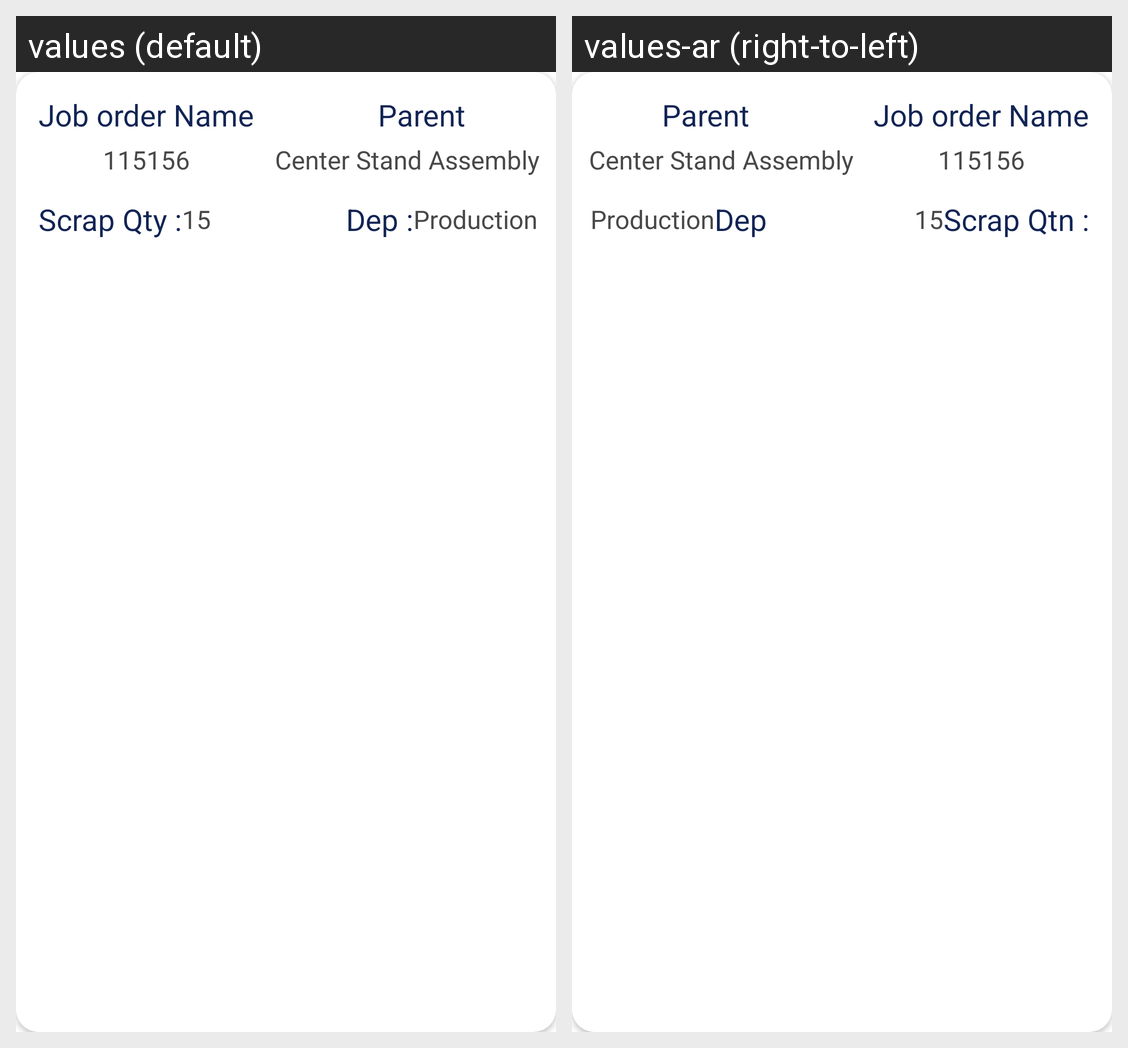

Translations of the strings shown on this Android screen, per locale in the grid:
Android screen res/layout/qualityscrapwe_lst.xml rendered under 2 locales, left to right: values (default), values-ar (right-to-left). Device: Nexus 5 (rendered at 1080×1920; each locale shown at half size, 540×960, under a caption strip naming it); theme MainTheme.
Strings drawn on this screen, with the default value and each locale's value (text and hints the layout hard-codes, and strings that could not be matched under every locale, appear in the picture but are not listed):

job_order_name_txt
  values: Job order Name
  values-ar: Job order Name

parent_txt
  values: Parent
  values-ar: Parent

parentdes_txt
  values: Center Stand Assembly
  values-ar: Center Stand Assembly

scrap_qtn_txt
  values: Scrap Qty :
  values-ar: Scrap Qtn :

dep
  values: Dep :
  values-ar: Dep
